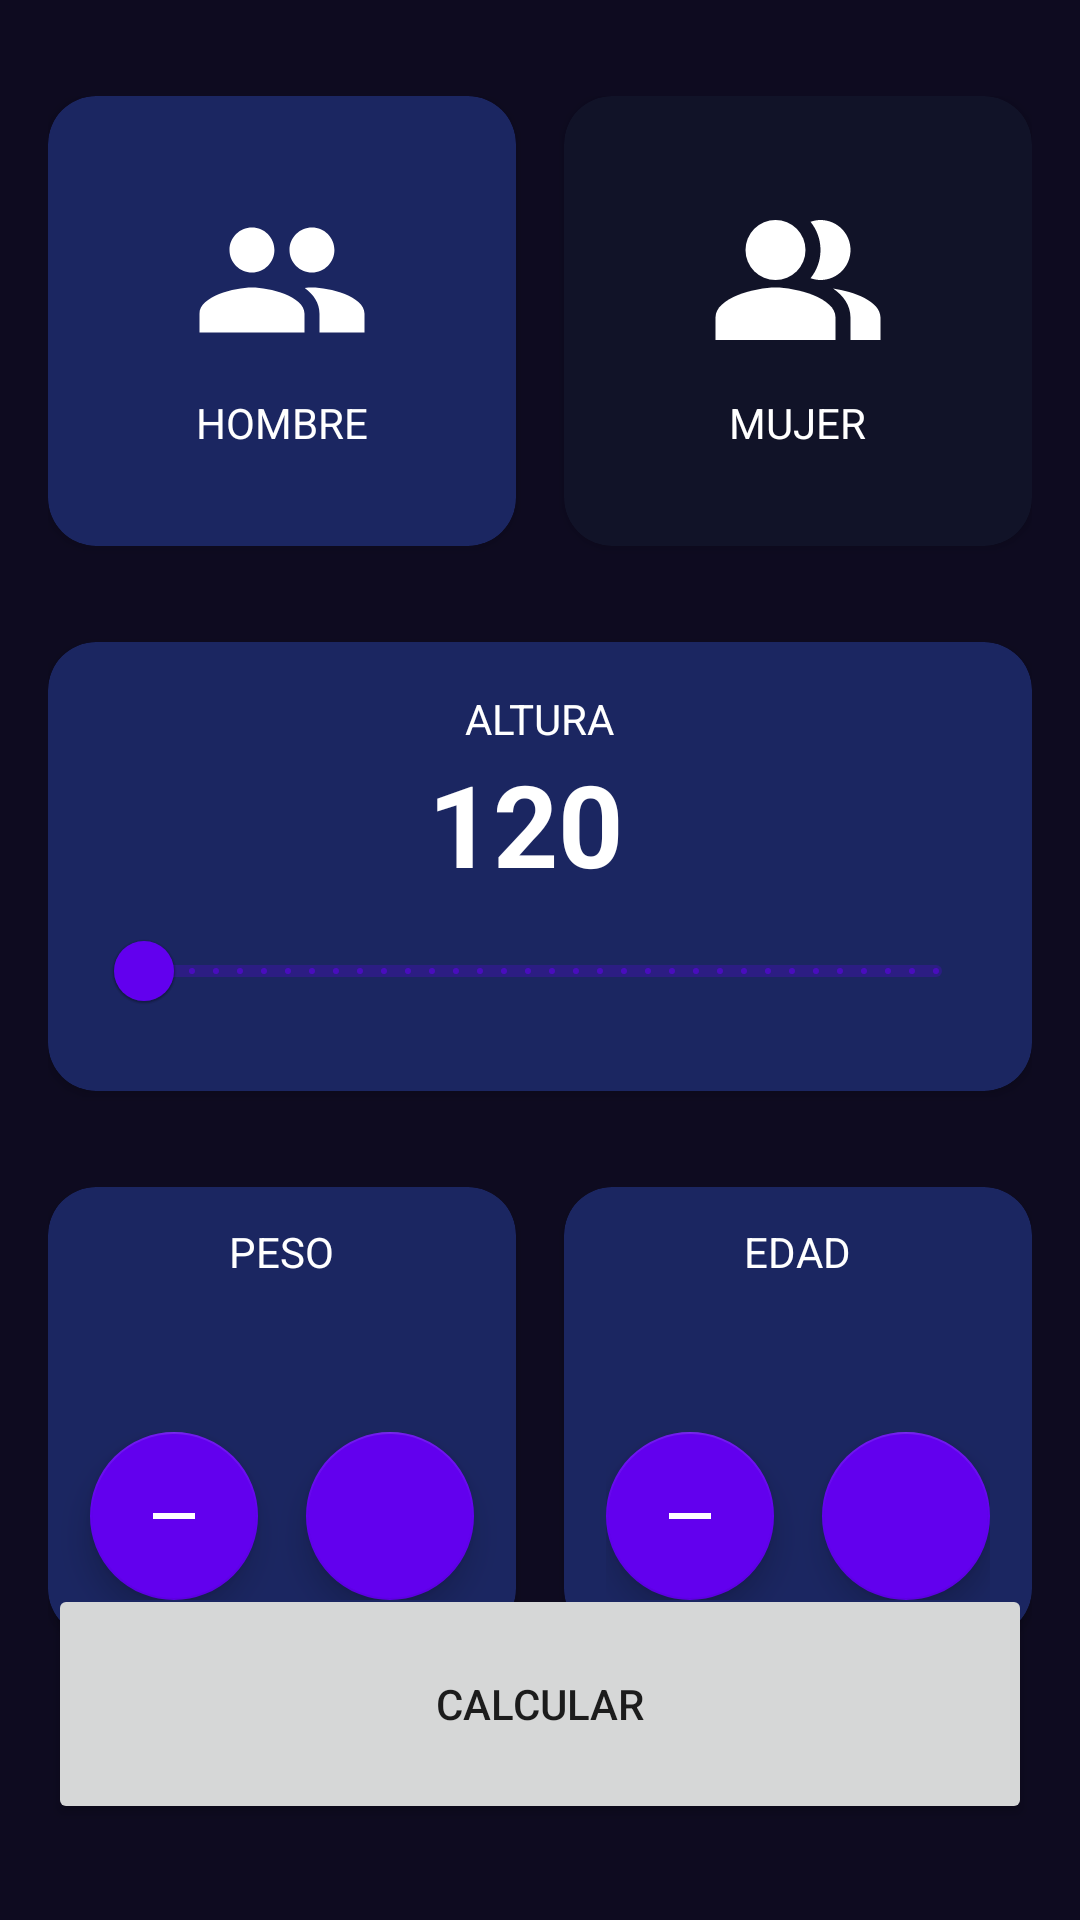

Write the Android layout XML for this screen, with the resource values it uses.
<!-- AndroidManifest.xml: application theme Theme.AndroidMaster -->
<!-- res/layout/activity_imc_calculator.xml -->
<?xml version="1.0" encoding="utf-8"?>
<androidx.constraintlayout.widget.ConstraintLayout xmlns:android="http://schemas.android.com/apk/res/android"
    xmlns:app="http://schemas.android.com/apk/res-auto"
    xmlns:tools="http://schemas.android.com/tools"
    android:layout_width="match_parent"
    android:layout_height="match_parent"
    android:background="@color/background_app"
    android:paddingHorizontal="16dp"
    android:paddingVertical="32dp"
    tools:context=".imccalculator.ImcCalculatorActivity">

    <androidx.cardview.widget.CardView
        android:id="@+id/viewMale"
        android:layout_width="0dp"
        android:layout_height="150dp"
        android:layout_marginEnd="16dp"
        app:cardBackgroundColor="@color/background_component"
        app:cardCornerRadius="16dp"
        app:layout_constraintEnd_toStartOf="@+id/viewFemale"
        app:layout_constraintStart_toStartOf="parent"
        app:layout_constraintTop_toTopOf="parent">

        <androidx.appcompat.widget.LinearLayoutCompat
            android:layout_width="match_parent"
            android:layout_height="match_parent"
            android:gravity="center"
            android:orientation="vertical">


            <ImageView
                android:layout_width="60dp"
                android:layout_height="60dp"
                android:layout_marginBottom="8dp"
                android:src="@drawable/people"
                app:tint="@color/white" />

            <TextView
                android:layout_width="wrap_content"
                android:layout_height="wrap_content"
                android:text="Hombre"
                android:textAllCaps="true"
                android:textColor="@color/white" />

        </androidx.appcompat.widget.LinearLayoutCompat>


    </androidx.cardview.widget.CardView>

    <androidx.cardview.widget.CardView
        android:id="@+id/viewFemale"
        android:layout_width="0dp"
        android:layout_height="150dp"
        app:cardBackgroundColor="@color/background_component_selected"
        app:cardCornerRadius="16dp"
        app:layout_constraintEnd_toEndOf="parent"
        app:layout_constraintStart_toEndOf="@+id/viewMale"
        app:layout_constraintTop_toTopOf="parent">

        <androidx.appcompat.widget.LinearLayoutCompat
            android:layout_width="match_parent"
            android:layout_height="match_parent"
            android:gravity="center"
            android:orientation="vertical">

            <ImageView
                android:layout_width="60dp"
                android:layout_height="60dp"
                android:layout_marginBottom="8dp"
                android:src="@drawable/ic_oscuro"
                app:tint="@color/white" />

            <TextView
                android:layout_width="wrap_content"
                android:layout_height="wrap_content"
                android:text="Mujer"
                android:textAllCaps="true"
                android:textColor="@color/white" />

        </androidx.appcompat.widget.LinearLayoutCompat>

    </androidx.cardview.widget.CardView>

    <androidx.cardview.widget.CardView
        android:id="@+id/viewHeight"
        android:layout_width="0dp"
        android:layout_height="wrap_content"
        android:layout_marginTop="32dp"
        app:cardBackgroundColor="@color/background_component"
        app:cardCornerRadius="16dp"
        app:layout_constraintEnd_toEndOf="parent"
        app:layout_constraintStart_toStartOf="parent"
        app:layout_constraintTop_toBottomOf="@+id/viewFemale">

        <androidx.appcompat.widget.LinearLayoutCompat
            android:layout_width="match_parent"
            android:layout_height="wrap_content"
            android:layout_margin="16dp"
            android:gravity="center"
            android:orientation="vertical">

            <TextView
                android:layout_width="wrap_content"
                android:layout_height="wrap_content"
                android:text="Altura"
                android:textAllCaps="true"
                android:textColor="@color/white" />

            <TextView
                android:id="@+id/tvHeight"
                android:layout_width="wrap_content"
                android:layout_height="wrap_content"
                android:text="120 "
                android:textColor="@color/white"
                android:textSize="38sp"
                android:textStyle="bold" />

            <com.google.android.material.slider.RangeSlider
                android:id="@+id/rsHeight"
                android:layout_width="match_parent"
                android:layout_height="wrap_content"
                android:stepSize="1"
                android:valueFrom="120 "
                android:valueTo="200 " />

        </androidx.appcompat.widget.LinearLayoutCompat>

    </androidx.cardview.widget.CardView>

    <androidx.cardview.widget.CardView
        android:id="@+id/viewWeight"
        android:layout_width="0dp"
        android:layout_height="150dp"
        android:layout_marginTop="32dp"
        android:layout_marginEnd="16dp"
        app:cardBackgroundColor="@color/background_component"
        app:cardCornerRadius="16dp"
        app:layout_constraintEnd_toStartOf="@+id/viewAge"
        app:layout_constraintStart_toStartOf="parent"
        app:layout_constraintTop_toBottomOf="@+id/viewHeight">

        <LinearLayout
            android:layout_width="match_parent"
            android:layout_height="match_parent"
            android:gravity="center"
            android:orientation="vertical">

            <TextView
                android:layout_width="wrap_content"
                android:layout_height="wrap_content"
                android:text="Peso"
                android:textAllCaps="true"
                android:textColor="@color/white" />

            <TextView
                android:id="@+id/tvWeight"
                android:layout_width="wrap_content"
                android:layout_height="wrap_content"
                android:textColor="@color/white"
                android:textSize="38sp"
                android:textStyle="bold"
                tools:text="60" />

            <androidx.appcompat.widget.LinearLayoutCompat
                android:layout_width="match_parent"
                android:layout_height="wrap_content"
                android:gravity="center"
                android:orientation="horizontal">

                <com.google.android.material.floatingactionbutton.FloatingActionButton
                    android:id="@+id/btnSubtractWeight"
                    android:layout_width="wrap_content"
                    android:layout_height="wrap_content"
                    android:layout_marginEnd="16dp"
                    android:src="@drawable/ic_restar"
                    app:backgroundTint="@color/background_fab"
                    app:tint="@color/white" />


                <com.google.android.material.floatingactionbutton.FloatingActionButton
                    android:id="@+id/btnPlusWeight"
                    android:layout_width="wrap_content"
                    android:layout_height="wrap_content"
                    android:src="@drawable/ic_sumar"
                    app:backgroundTint="@color/background_fab"
                    app:tint="@color/white" />

            </androidx.appcompat.widget.LinearLayoutCompat>


        </LinearLayout>

    </androidx.cardview.widget.CardView>

    <androidx.cardview.widget.CardView
        android:id="@+id/viewAge"
        android:layout_width="0dp"
        android:layout_height="150dp"
        android:layout_marginTop="32dp"
        app:cardBackgroundColor="@color/background_component"
        app:cardCornerRadius="16dp"
        app:layout_constraintEnd_toEndOf="parent"
        app:layout_constraintStart_toEndOf="@+id/viewWeight"
        app:layout_constraintTop_toBottomOf="@+id/viewHeight">

        <LinearLayout
            android:layout_width="match_parent"
            android:layout_height="match_parent"
            android:gravity="center"
            android:orientation="vertical">

            <TextView
                android:layout_width="wrap_content"
                android:layout_height="wrap_content"
                android:text="Edad"
                android:textAllCaps="true"
                android:textColor="@color/white"/>

            <TextView
                android:id="@+id/tvAge"
                android:layout_width="wrap_content"
                android:layout_height="wrap_content"
                android:textColor="@color/white"
                android:textSize="38sp"
                android:textStyle="bold"
                tools:text ="20"/>

            <androidx.appcompat.widget.LinearLayoutCompat
                android:layout_width="wrap_content"
                android:layout_height="wrap_content"
                android:gravity="center"
                android:orientation="horizontal">

                <com.google.android.material.floatingactionbutton.FloatingActionButton
                    android:id="@+id/btnSubtractAge"
                    android:layout_width="wrap_content"
                    android:layout_height="wrap_content"
                    android:layout_marginEnd="16dp"
                    android:src="@drawable/ic_restar"
                    app:backgroundTint="@color/background_fab"
                    app:tint="@color/white"/>

                <com.google.android.material.floatingactionbutton.FloatingActionButton
                    android:id="@+id/btnPlusAge"
                    android:layout_width="wrap_content"
                    android:layout_height="wrap_content"
                    android:src="@drawable/ic_sumar"
                    app:backgroundTint="@color/background_fab"
                    app:tint="@color/white"/>

            </androidx.appcompat.widget.LinearLayoutCompat>


        </LinearLayout>


    </androidx.cardview.widget.CardView>

    <Button
        android:id="@+id/btnCalculate"
        android:layout_width="0dp"
        android:layout_height="80dp"
        app:layout_constraintStart_toStartOf="parent"
        app:layout_constraintEnd_toEndOf="parent"
        android:text="Calcular"
        app:layout_constraintBottom_toBottomOf="parent"
        />




</androidx.constraintlayout.widget.ConstraintLayout>
<!-- resources referenced by this layout -->
<resources>
  <color name="background_app">#0E0B20</color>
  <color name="background_component">#1B2661</color>
  <color name="background_component_selected">#FF111328</color>
  <color name="background_fab">#FF6200EE</color>
  <color name="white">#FFFFFFFF</color>
  <!-- drawable ic_oscuro (drawable) -->
  <vector android:height="24dp" android:tint="#0E0C0E"
      android:viewportHeight="24" android:viewportWidth="24"
      android:width="24dp" xmlns:android="http://schemas.android.com/apk/res/android">
      <path android:fillColor="@android:color/white"
          android:fillType="evenOdd" android:pathData="M16.67,13.13C18.04,14.06 19,15.32 19,17v3h4v-3C23,14.82 19.43,13.53 16.67,13.13z"/>
      <path android:fillColor="@android:color/white"
          android:fillType="evenOdd" android:pathData="M9,8m-4,0a4,4 0,1 1,8 0a4,4 0,1 1,-8 0"/>
      <path android:fillColor="@android:color/white"
          android:fillType="evenOdd" android:pathData="M15,12c2.21,0 4,-1.79 4,-4c0,-2.21 -1.79,-4 -4,-4c-0.47,0 -0.91,0.1 -1.33,0.24C14.5,5.27 15,6.58 15,8s-0.5,2.73 -1.33,3.76C14.09,11.9 14.53,12 15,12z"/>
      <path android:fillColor="@android:color/white"
          android:fillType="evenOdd" android:pathData="M9,13c-2.67,0 -8,1.34 -8,4v3h16v-3C17,14.34 11.67,13 9,13z"/>
  </vector>
  <!-- drawable ic_restar (drawable) -->
  <vector android:height="24dp" android:tint="#131213"
      android:viewportHeight="24" android:viewportWidth="24"
      android:width="24dp" xmlns:android="http://schemas.android.com/apk/res/android">
      <path android:fillColor="@android:color/white" android:pathData="M19,13H5v-2h14v2z"/>
  </vector>
  <!-- drawable people (drawable) -->
  <vector android:height="24dp" android:tint="#131013"
      android:viewportHeight="24" android:viewportWidth="24"
      android:width="24dp" xmlns:android="http://schemas.android.com/apk/res/android">
      <path android:fillColor="@color/black" android:pathData="M16,11c1.66,0 2.99,-1.34 2.99,-3S17.66,5 16,5s-3,1.34 -3,3 1.34,3 3,3zM8,11c1.66,0 2.99,-1.34 2.99,-3S9.66,5 8,5 5,6.34 5,8s1.34,3 3,3zM8,13c-2.33,0 -7,1.17 -7,3.5L1,19h14v-2.5c0,-2.33 -4.67,-3.5 -7,-3.5zM16,13c-0.29,0 -0.62,0.02 -0.97,0.05 1.16,0.84 1.97,1.97 1.97,3.45L17,19h6v-2.5c0,-2.33 -4.67,-3.5 -7,-3.5z"/>
  </vector>
  <style name="Theme.AndroidMaster" parent="Theme.MaterialComponents.DayNight.DarkActionBar">
          
          <item name="colorPrimary">@color/purple_500</item>
          <item name="colorPrimaryVariant">@color/purple_700</item>
          <item name="colorOnPrimary">@color/white</item>
          
          <item name="colorSecondary">@color/teal_200</item>
          <item name="colorSecondaryVariant">@color/teal_700</item>
          <item name="colorOnSecondary">@color/black</item>
          
          <item name="android:statusBarColor">?attr/colorPrimaryVariant</item>
          
      </style>
  <color name="black">#FF000000</color>
  <color name="purple_500">#FF6200EE</color>
  <color name="purple_700">#FF3700B3</color>
  <color name="teal_200">#FF03DAC5</color>
  <color name="teal_700">#FF018786</color>
</resources>
